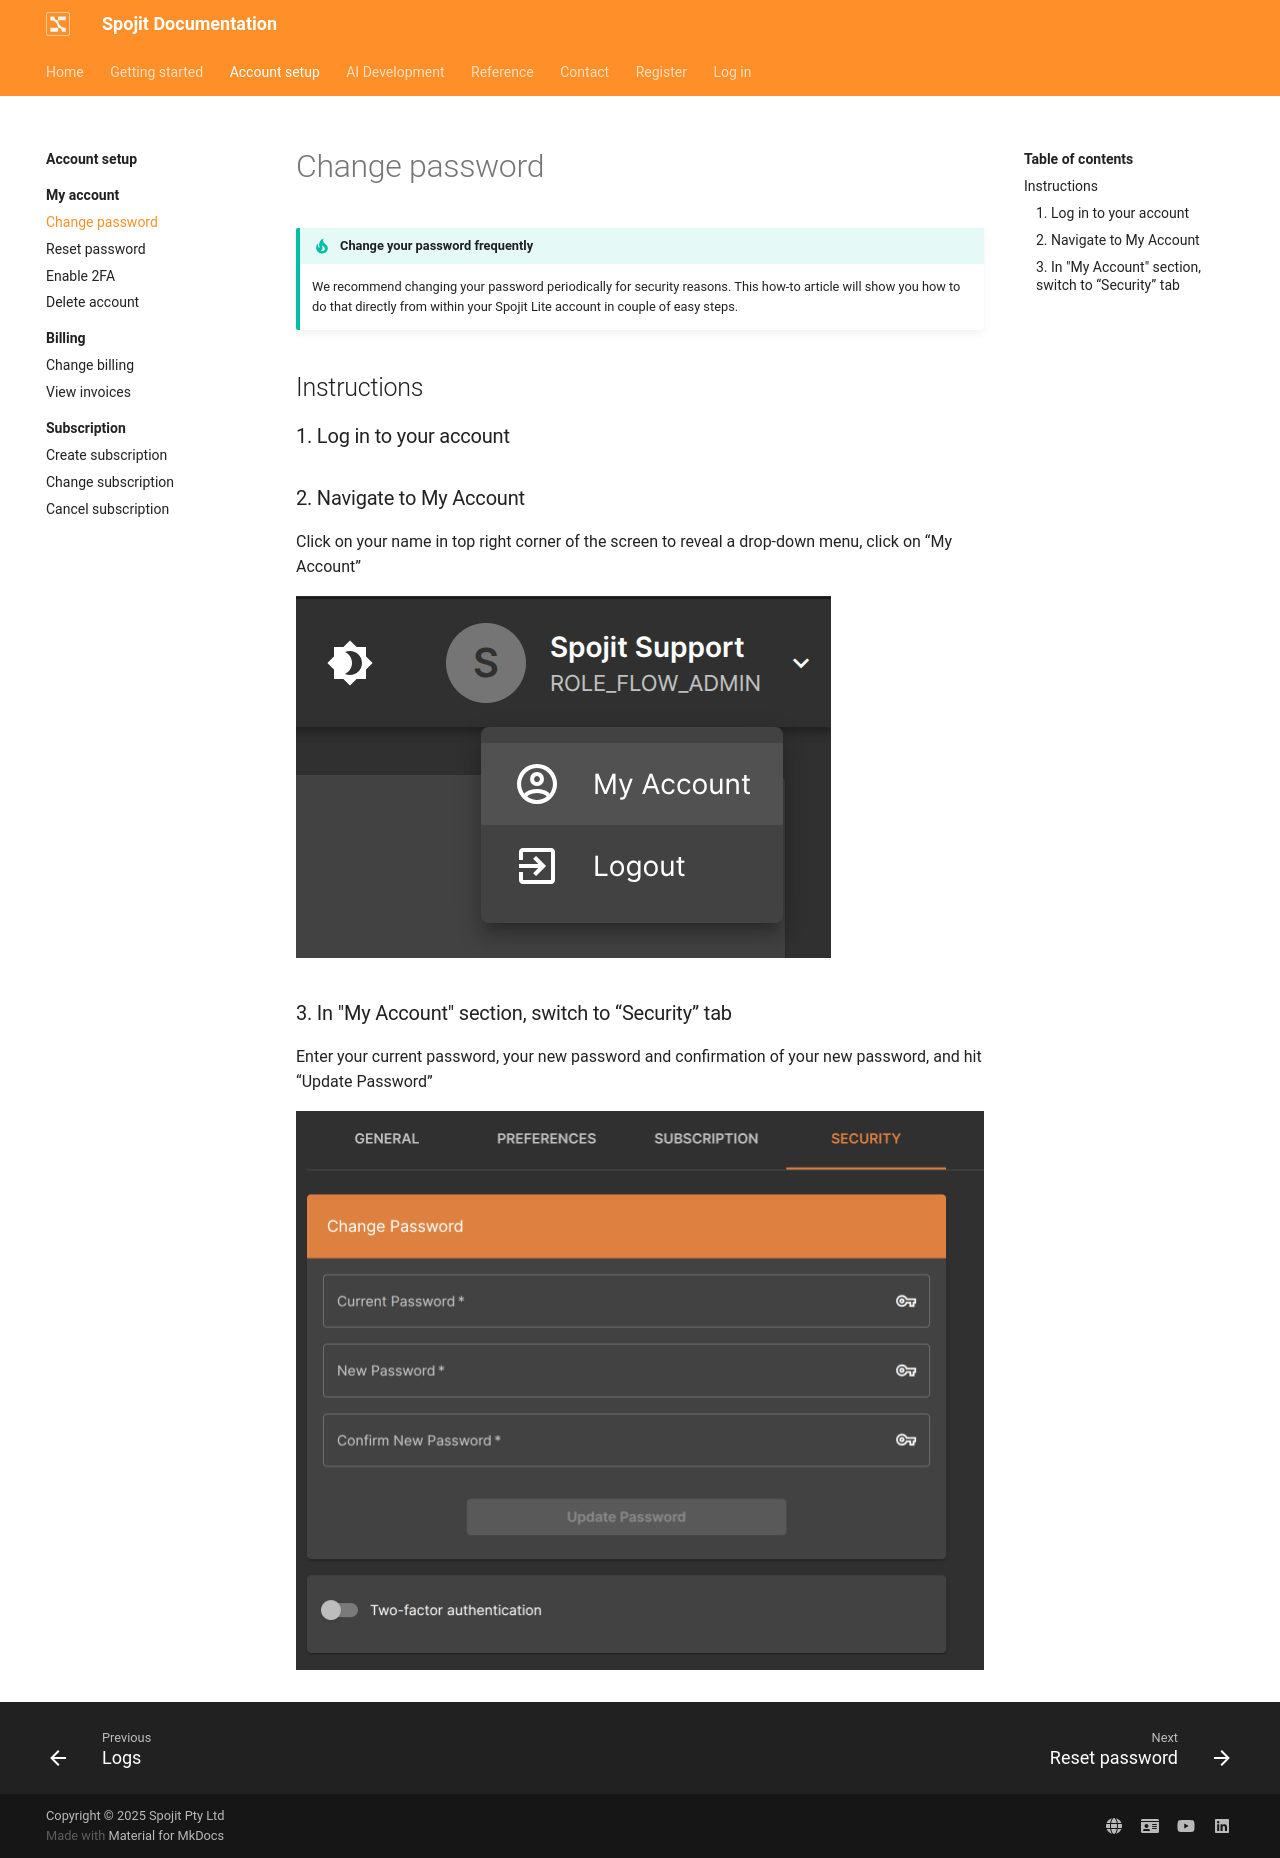

repository: spojit-flow/spojit-docs · page: setup/account/change-password/index.html · generator: mkdocs

---
description: We recommend changing your password periodically for security reasons.
---
---
template: overrides/main.html
---

!!! tip "Change your password frequently"

    We recommend changing your password periodically for security reasons. This how-to article will show you how to do that directly from within your Spojit Lite account in couple of easy steps.

## Instructions
### 1. Log in to your account

### 2. Navigate to My Account

  Click on your name in top right corner of the screen to reveal a drop-down menu, click on “My Account”

  ![My Account](/assets/images/my-account.png"My Account")

### 3. In "My Account" section, switch to “Security” tab

  Enter your current password, your new password and confirmation of your new password, and hit “Update Password”

  ![Change Password](/assets/images/change-password.png" Change Password")

    
